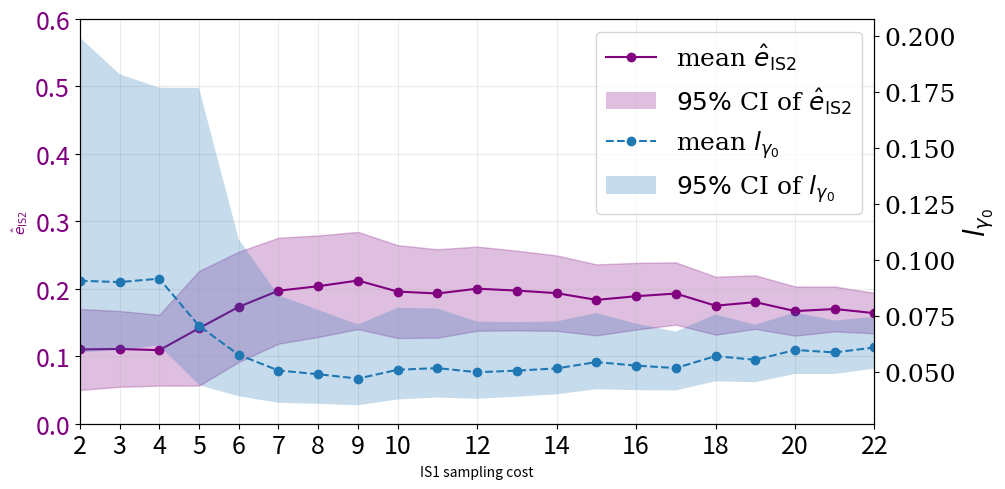

The script that saved this image: (Note: this script raises an exception after producing the figure.)

import numpy as np
import matplotlib.pyplot as plt
from matplotlib.patches import Patch
import matplotlib
# =========================
# User knobs (edit these)
# =========================
seed = 7
n_exp  = 50
n_iter = 21  # one extra iteration
# Segment definitions (IS1 iterations)
seg1_idx = np.arange(0, 3)          # iterations 1..4
seg2_idx = np.arange(3, n_iter)     # iterations 5..21
# Base mean levels
mu1_level = 0.11
mu2_level = 0.19
# Random wiggle amplitude around the trend (set 0 for none)
perturb_seg1 = 0.003
perturb_seg2 = 0.008
# Negative linear trend strength per segment (increase -> stronger decrease)
slope_scale_seg1 = 0.0003
slope_scale_seg2 = 0.03
# =========================
# NEW: CI shrink specified linearly per segment
# =========================
# Baseline 95% CI halfwidths for the MEAN across 50 experiments:
# seg1: [0.05, 0.20] -> halfwidth 0.075
# seg2: [0.12, 0.32] -> halfwidth 0.10
h1_base = 0.5 * (0.20 - 0.05)   # 0.075
h2_base = 0.5 * (0.32 - 0.12)   # 0.10
# You control linear shrink within each segment:
# shrink_start = 1.0 means "start at baseline CI"
# shrink_end   = 0.5 means "end at 50% of baseline CI"
# Values < 1 shrink, > 1 expand.
shrink1_start, shrink1_end = .80, 0.7     # for iterations 1..4
shrink2_start, shrink2_end = .85, 0.3     # for iterations 5..21
# X axis ("IS1 sampling cost"): 21 points -> 2..22
x = np.arange(2, 23)        # 2..22
xticks = np.arange(2, 23)   # ticks: 2..22
# Keep clipping off to preserve exact mean/CI
use_clipping = False
clip_min, clip_max = 0.0, 1.0
# =========================
# Helper: samples with EXACT sample mean & sample std (ddof=1)
# =========================
def samples_with_exact_mean_std(rng, n, mean, std, eps=1e-12):
    v = rng.normal(size=n)
    v -= v.mean()
    s = v.std(ddof=1)
    if s < eps:
        v = np.linspace(-1, 1, n)
        v -= v.mean()
        s = v.std(ddof=1)
    v /= s  # sample std exactly 1 (ddof=1)
    return mean + std * v
# =========================
# Build per-iteration target means: negative linear trend + random wiggle
# =========================
rng = np.random.default_rng(seed)
mu_target = np.empty(n_iter, dtype=float)
# Segment 1
t1 = np.linspace(0.0, 1.0, len(seg1_idx))
trend1 = mu1_level - slope_scale_seg1 * t1
wiggle1 = rng.normal(0.0, perturb_seg1, size=len(seg1_idx))
mu_target[seg1_idx] = trend1 + wiggle1
# Segment 2
t2 = np.linspace(0.0, 1.0, len(seg2_idx))
trend2 = mu2_level - slope_scale_seg2 * t2
wiggle2 = rng.normal(0.0, perturb_seg2, size=len(seg2_idx))
mu_target[seg2_idx] = trend2 + wiggle2
# Recenter each segment average exactly at base level
mu_target[seg1_idx] += (mu1_level - mu_target[seg1_idx].mean())
mu_target[seg2_idx] += (mu2_level - mu_target[seg2_idx].mean())
# =========================
# Per-iteration CI halfwidths (linear shrink inside each segment)
# =========================
shrink1 = np.linspace(shrink1_start, shrink1_end, len(seg1_idx))
shrink2 = np.linspace(shrink2_start, shrink2_end, len(seg2_idx))
h_iter = np.empty(n_iter, dtype=float)
h_iter[seg1_idx] = h1_base * shrink1
h_iter[seg2_idx] = h2_base * shrink2
# Convert CI halfwidth (for mean) -> per-iteration std
# h = 1.96 * std / sqrt(n_exp)  -> std = h * sqrt(n_exp) / 1.96
std_iter = h_iter * np.sqrt(n_exp) / 1.96
# =========================
# Generate e_hat (50 x 21) with enforced mean & per-iteration CI width
# =========================
e_hat = np.empty((n_exp, n_iter), dtype=float)
for j in range(n_iter):
    e_hat[:, j] = samples_with_exact_mean_std(rng, n_exp, mu_target[j], std_iter[j])
if use_clipping:
    e_hat = np.clip(e_hat, clip_min, clip_max)
# Stats across experiments
mean_e = e_hat.mean(axis=0)
mean_e[3]=mean_e[3]-0.06
mean_e[4]=mean_e[4]-0.03
sem_e  = e_hat.std(axis=0, ddof=1) / np.sqrt(n_exp)
ci95_e = 1.96 * sem_e
lower_e = mean_e - ci95_e
upper_e = mean_e + ci95_e
# Right-axis quantity: l_{gamma_0} = 1 / (100 * \hat{e}_{IS2}) using mean curve
eps = 1e-12
l_gamma0 = 1.0 / (100.0 * np.maximum(mean_e, eps))
# CI propagation for l_gamma0 from CI of e_hat
lower_lg = 1.0 / (100.0 * np.maximum(upper_e, eps))
upper_lg = 1.0 / (100.0 * np.maximum(lower_e, eps))
fig, ax1 = plt.subplots(figsize=(10, 5))
# =========================
# Global font configuration
# =========================
FONT_LABEL = 20
FONT_TICK  = 18
FONT_LEGEND = 18
matplotlib.rcParams.update({
    'font.family': 'Serif',
    'axes.labelsize': FONT_LABEL,
    'xtick.labelsize': FONT_TICK,
    'ytick.labelsize': FONT_TICK,
    'legend.fontsize': FONT_LEGEND
})
# --- Custom x ticks: dense until 10, then every 2
xticks_custom = np.concatenate([
    np.arange(2, 11, 1),    # 2..10
    np.arange(12, 23, 2)    # 12..22
])
# =========================
# Left axis: \hat{e}_{IS2}
# =========================
line_e, = ax1.plot(
    x, mean_e,
    marker="o",
    color="purple",
    label=r"mean $\hat{e}_{\mathrm{IS2}}$"
)
ax1.fill_between(
    x, lower_e, upper_e,
    color="purple",
    alpha=0.25
)
ax1.set_xlabel("IS1 sampling cost")
ax1.set_ylabel(r"$\hat{e}_{\mathrm{IS2}}$", color="purple")
# IMPORTANT: explicitly set labelsize again
ax1.tick_params(
    axis="both",
    labelsize=FONT_TICK
)
ax1.tick_params(
    axis="y",
    labelcolor="purple",
    labelsize=FONT_TICK
)
ax1.set_xticks(xticks_custom)
ax1.set_xlim(2, 22)
ax1.set_ylim(0.0, 0.6)
ax1.grid(True, linestyle="-", alpha=0.25)
# =========================
# Right axis: l_{gamma_0}
# =========================
ax2 = ax1.twinx()
line_lg, = ax2.plot(
    x, l_gamma0,
    marker="o",
    linestyle="--",
    label=r"mean $l_{\gamma_{0}}$"
)
ax2.fill_between(
    x, lower_lg, upper_lg,
    alpha=0.25
)
ax2.set_ylabel(r"$l_{\gamma_{0}}$")
ax2.tick_params(
    axis="y",
    labelsize=FONT_TICK
)
# =========================
# Legend
# =========================
legend_handles = [
    line_e,
    Patch(facecolor="purple", alpha=0.25,
          label=r"$95\%$ CI of $\hat{e}_{\mathrm{IS2}}$"),
    line_lg,
    Patch(alpha=0.25,
          label=r"$95\%$ CI of $l_{\gamma_{0}}$")
]
ax1.legend(
    handles=legend_handles,
    loc="upper right",
    frameon=True
)
# =========================
# Save & show
# =========================
fig.tight_layout()
fig.savefig(
    "/home/<user>/codes/GBO2/logs/test_51_1/e_IS2_and_l_gamma0_vs_IS1_iterations.pdf",
    bbox_inches="tight"
)
plt.show()
print()